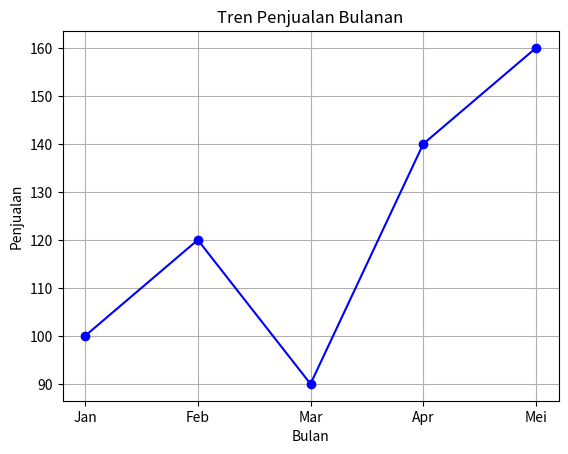

The script that saved this image:
import matplotlib.pyplot as plt

bulan = ["Jan", "Feb", "Mar", "Apr", "Mei"]
penjualan = [100, 120, 90, 140, 160]

plt.plot(bulan, penjualan, marker='o', color='b')
plt.title("Tren Penjualan Bulanan")
plt.xlabel("Bulan")
plt.ylabel("Penjualan")
plt.grid(True)
plt.show()
